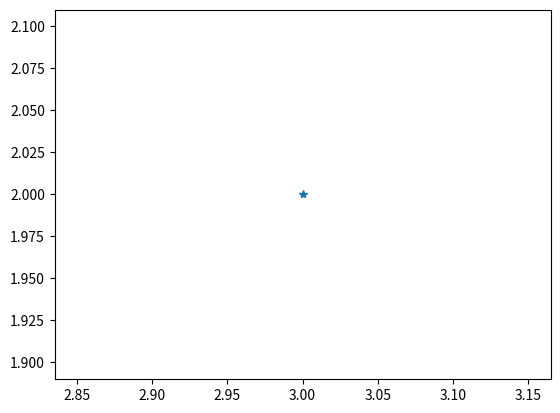

Python code for this plot:
#! /home/<user>/anaconda3/bin/python

import matplotlib.pyplot as plt

plt.plot(3, 2, '*')
plt.show()
